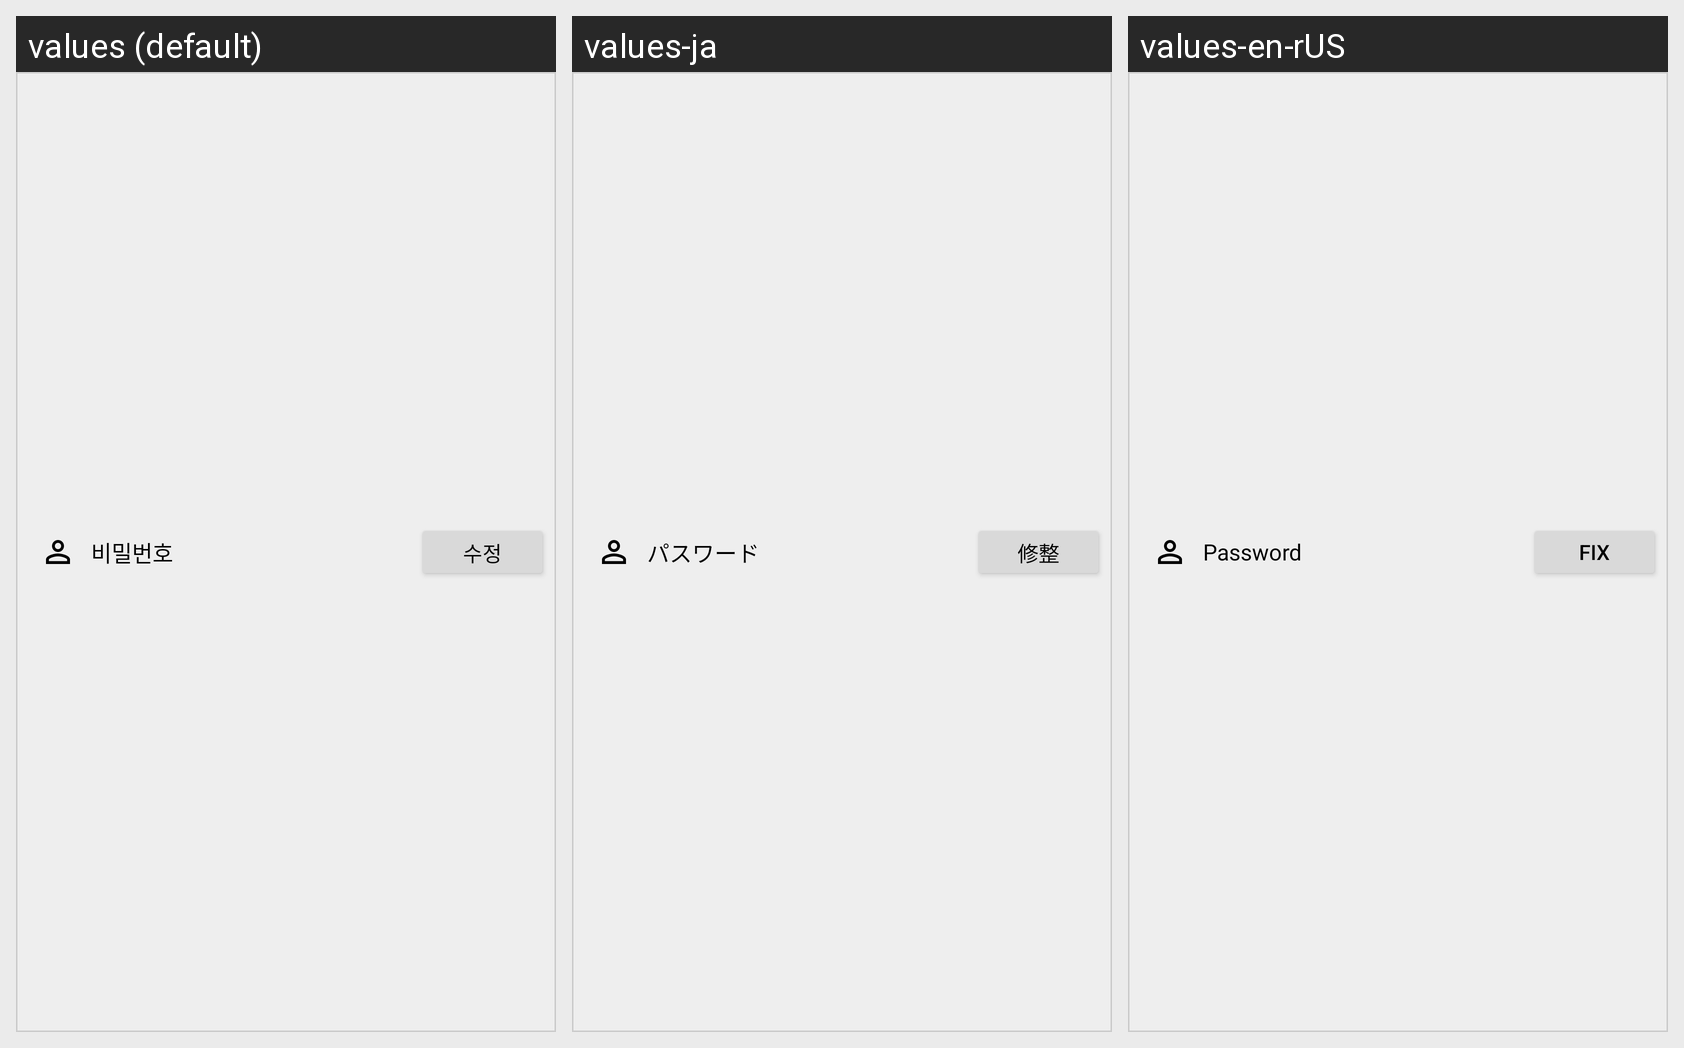

The Android screen above is rendered under several locales of the same app. Produce the string resources it draws, with the default and per-locale values.
Android screen res/layout/user_password.xml rendered under 3 locales, left to right: values (default), values-ja, values-en-rUS. Device: Nexus 5 (rendered at 1080×1920; each locale shown at half size, 540×960, under a caption strip naming it); theme Theme.Donation.
Strings drawn on this screen, with the default value and each locale's value (text and hints the layout hard-codes, and strings that could not be matched under every locale, appear in the picture but are not listed):

user_password_tv1
  values: 비밀번호
  values-ja: パスワード
  values-en-rUS: Password

user_btn1
  values: 수정
  values-ja: 修整
  values-en-rUS: Fix
